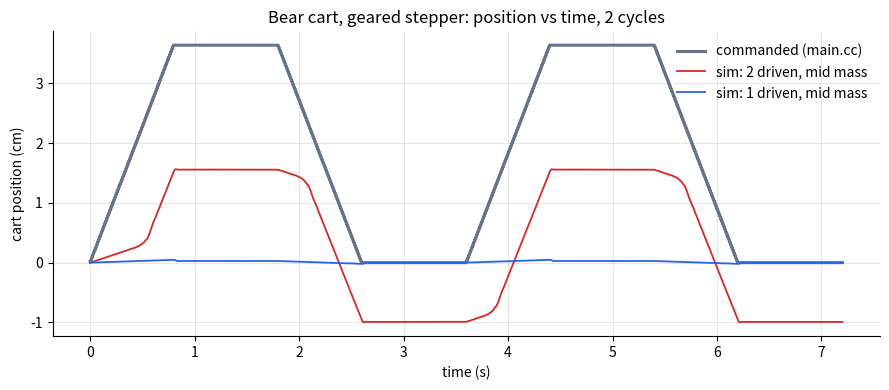

Write Python code to recreate this figure. (Note: this script raises an exception after producing the figure.)
#!/usr/bin/env python3
"""Stepper cart sim, rev 2: Barnaby on a gold ball on a dolly cart, geared NEMA17 (17HS15-1684S-PG5).

Run:  python3 cart_sim.py            (all cases + sensitivity + time-domain sim + cart_sim.png)
      python3 cart_sim.py --no-dyn   (skip time-domain sim, ~instant)
Edit: only the PARAMS / MASS / CASES blocks. Every entry = (value, unit, source, note).
Source tags: "web:<url>", "brain:<file:line>", "code:<file:line>", "user/photo", "derived", "GUESS".
"""
import math
import sys

BRAIN = "projects/cocaine-bear"
MC = "/home/user/tayg-oss/franky-fedbear/main.cc"
U_MOTOR = "https://tindie.com/products/stepperonline/nema-17-stepper-motor-38mm-length-w-51-gearbox/"
U_BEAR = "https://spirit-halloween.fandom.com/wiki/Barnaby_the_Bear"
U_DOLLY = "https://gorillamade.com/product/gfs-1830/"
U_POLOLU = "https://forum.pololu.com/t/what-is-the-correct-method-to-set-the-current-limit/14559"

# ============================== PARAMS ==============================
PARAMS = {
    # --- drive profile (exactly main.cc) ---
    "steps_per_segment": (200, "steps", f"code:{MC}:12,36", "STEPS_PER_REV loop count"),
    "step_high_us":      (2000, "us", f"code:{MC}:13,39", ""),
    "step_low_us":       (2000, "us", f"code:{MC}:13,42", ""),
    "pause_s":           (1.0, "s", f"code:{MC}:45,59", "delay(1000)"),
    # --- motor + gearbox: 17HS15-1684S-PG5 (label: user/photo) ---
    "step_angle_deg":    (1.8, "deg", f"web:{U_MOTOR}", "0.35 deg at output / 5.18"),
    "microstep":         (1, "-", "user", "MS pins unconnected -> pulled LOW on A4988 & DRV8825 = full step"),
    "gear_ratio":        (5.18, "-", f"web:{U_MOTOR}", "planetary, sold as 5:1"),
    "gear_eff":          (0.90, "-", f"web:{U_MOTOR}", ""),
    "gear_max_torque":   (2.0, "N*m", f"web:{U_MOTOR}", "max permissible (continuous) at output"),
    "gear_moment_torque": (4.0, "N*m", f"web:{U_MOTOR}", "moment (peak) permissible at output"),
    "holding_torque":    (0.36, "N*m", "derived", "1.68 N*m listed (geared, web) / (5.18*0.90) at motor shaft"),
    "rated_current":     (1.68, "A", f"web:{U_MOTOR}", "per phase"),
    "phase_R":           (1.65, "ohm", f"web:{U_MOTOR}", ""),
    "phase_L":           (3.2e-3, "H", f"web:{U_MOTOR}", ""),
    "current_limit":     (1.25, "A", "GUESS", "driver trim pot, range 1.0-1.5 A; Vref not measured; chip unidentified"),
    "fullstep_coil_factor": (0.707, "-", f"web:{U_POLOLU}", "full step: both coils at ~70% of the set limit"),
    "zero_torque_rate":  (1500.0, "full steps/s", "GUESS", "linear falloff; ~V/(2*L*I)=1500 at 12 V, 1.25 A"),
    "rotor_inertia":     (43e-7, "kg*m^2", "GUESS", "~38 g*cm^2 rotor (38 mm body) + ~5 gearbox input; not published"),
    "unloaded_pullin":   (1000.0, "full steps/s", "GUESS", "start-stop rate, no load"),
    "rotor_damping":     (2e-4, "N*m*s/rad", "GUESS", "dynamic sim only"),
    "supply_V":          (12.0, "V", f"brain:{BRAIN}/topics/motor-hardware-2026-10-09.md:20", "Anker SOLIX car socket"),
    # --- wheels / floor ---
    "wheel_diameter":    (0.060, "m", "user/photo", "WHEELTEC, on gearbox output via clamp hub"),
    "wheel_inertia":     (3e-5, "kg*m^2", "GUESS", "per driven wheel + hub"),
    "crr":               (0.05, "-", "GUESS", "rolling resistance, small wheels/casters on carpet"),
    "mu":                (0.6, "-", "GUESS", "tyre-carpet friction"),
    "g":                 (9.81, "m/s^2", "const", ""),
    # --- per-case (overridden by CASES) ---
    "driven_wheels":     (2, "-", "case", "user/photo: one per rear side, mirrored"),
    "driven_load_frac":  (0.33, "-", "case", "GUESS"),
    "mass_total":        (24.0, "kg", "case", ""),
}

# Mass build-up, kg: (low, mid, high, source)
MASS = {
    "bear":        (9.07, 9.07, 11.3, f"web:{U_BEAR} + brain:{BRAIN}/_files/council/S0/S0-facts.md:601 ('about 20 lb'; high = 25 lb GUESS)"),
    "ball_60_70cm": (1.0, 3.0, 6.0, "GUESS: EPS 15-30 kg/m^3 x 0.11-0.18 m^3 solid; hollow/painted shell lower"),
    "dolly_frame": (4.0, 7.0, 9.3, f"GUESS; high = steel 18x30 dolly 20.4 lb web:{U_DOLLY}"),
    "wood_carpet": (2.0, 3.5, 5.0, "GUESS: plywood deck + carpet"),
    "drive_elec":  (1.4, 1.5, 1.7, f"motors 0.46 kg each web:{U_MOTOR} + wheels/board GUESS"),
}
LEVELS = {"low": 0, "mid": 1, "high": 2}

# Layout (user/photo, resolved): TWO driven rear wheels, one per side, motors mirrored -> PRIMARY.
# "1 driven" kept only as a footnote (Tony's first description).
CASES = {
    "2 driven": dict(driven_wheels=2, driven_load_frac=0.33),  # GUESS: 2 driven of ~6 contact points (casters carry rest)
    "1 driven": dict(driven_wheels=1, driven_load_frac=0.2),   # footnote; GUESS 1 of ~5
}
SENS_KEYS = ["current_limit", "holding_torque", "gear_ratio", "wheel_diameter", "mass_total",
             "rotor_inertia", "zero_torque_rate", "unloaded_pullin", "driven_load_frac", "mu", "crr",
             "wheel_inertia", "step_high_us"]
LAG_BUDGET_STEPS = 2.0     # GUESS: rotor may trail command <2 full steps before losing sync
# ===================================================================


def mass(level):
    return sum(v[LEVELS[level]] for v in MASS.values())


def P(p, k):
    return p[k][0]


def with_case(p, **kw):
    q = dict(p)
    for k, v in kw.items():
        q[k] = (v,) + tuple(p[k][1:])
    return q


def analyse(p):
    d = {}
    G, eta = P(p, "gear_ratio"), P(p, "gear_eff")
    step = math.radians(P(p, "step_angle_deg")) / P(p, "microstep")
    t_step = (P(p, "step_high_us") + P(p, "step_low_us")) * 1e-6
    full_rate = 1 / t_step / P(p, "microstep")
    w_m = step / t_step
    r = P(p, "wheel_diameter") / 2
    m, n, g = P(p, "mass_total"), P(p, "driven_wheels"), P(p, "g")
    seg_t = P(p, "steps_per_segment") * t_step
    v = w_m / G * r
    d.update(G=G, eta=eta, step=step, t_step=t_step, full_rate=full_rate, w_m=w_m, r=r, m=m, n=n,
             rpm_wheel=w_m / G * 60 / (2 * math.pi), v=v, seg_t=seg_t, seg_dist=v * seg_t,
             cycle_t=2 * seg_t + 2 * P(p, "pause_s"))
    # motor-side torque available (per motor)
    T0 = P(p, "holding_torque") * min(1.0, P(p, "current_limit") / P(p, "rated_current")) * P(p, "fullstep_coil_factor")
    T_spd = max(0.0, T0 * (1 - full_rate / P(p, "zero_torque_rate")))
    # loads per motor referred to motor shaft
    J_load = (P(p, "wheel_inertia") + (m / n) * r * r) / (G * G * eta)
    J_eq = P(p, "rotor_inertia") + J_load
    F_rr = P(p, "crr") * m * g
    T_rr = (F_rr / n) * r / (G * eta)
    d.update(T0=T0, T_spd=T_spd, J_load=J_load, J_eq=J_eq, F_rr=F_rr, T_rr=T_rr)
    # start models
    a1 = w_m / t_step                                              # one step to full speed
    a2 = w_m ** 2 / (2 * LAG_BUDGET_STEPS * step * P(p, "microstep"))  # lag budget
    for tag, a in (("one", a1), ("lag", a2)):
        T_req = T_rr + J_eq * a
        d[f"T_start_{tag}"] = T_req
        d[f"m_start_{tag}"] = T_spd / T_req
        d[f"F_start_{tag}"] = F_rr + m * a * r / G
    d["m_cruise"] = T_spd / T_rr
    d["f_pullin"] = P(p, "unloaded_pullin") / math.sqrt(1 + J_load / P(p, "rotor_inertia"))
    d["m_pullin"] = d["f_pullin"] / full_rate
    N_drv = m * g * P(p, "driven_load_frac")
    d["traction"] = P(p, "mu") * N_drv
    d["m_slip_cruise"] = d["traction"] / F_rr
    d["m_slip_start"] = d["traction"] / d["F_start_lag"]
    # gearbox: worst output torque = max the motor can push through it, and torque needed at lag-budget start
    d["gear_out_max"] = T0 * G * eta
    d["gear_out_start"] = d["T_start_lag"] * G * eta
    # torque the motor needs just to spin the wheel against carpet friction (slipping start)
    d["T_slipping"] = (d["traction"] / n) * r / (G * eta)
    d["m_slipping"] = T_spd / d["T_slipping"]
    d["margin"] = min(d["m_cruise"], d["m_start_lag"], d["m_pullin"])
    d["verdict"] = "OK" if d["margin"] >= 1 else "STALL"
    return d


def drive_profile(p, cycles):
    th, tl = P(p, "step_high_us") * 1e-6, P(p, "step_low_us") * 1e-6
    t, ev = 0.0, []
    for _ in range(cycles):
        for direction in (+1, -1):
            for _ in range(int(P(p, "steps_per_segment"))):
                ev.append((t, direction))
                t += th + tl
            t += P(p, "pause_s")
    return ev, t


def dynamic_sim(p, cycles=1, dt=5e-6, v_eps=0.005, rec=1e-3):
    """2-DOF: motor rotor (sinusoidal detent torque toward command, linear torque-speed falloff)
    and cart, coupled through the driven wheel(s) by regularized Coulomb friction (wheel CAN slip)."""
    d = analyse(p)
    ev, t_end = drive_profile(p, cycles)
    G, eta, r, n, m = d["G"], d["eta"], d["r"], d["n"], d["m"]
    Nr = math.pi / 2 / d["step"] / P(p, "microstep")
    Jm = P(p, "rotor_inertia") + P(p, "wheel_inertia") / (G * G)
    b, T0 = P(p, "rotor_damping"), d["T0"]
    wz = P(p, "zero_torque_rate") * d["step"] * P(p, "microstep")
    muN = d["traction"] / n                    # per driven wheel
    Frr = d["F_rr"]
    th = w = cmd = x = v = 0.0
    i, t, k, every = 0, 0.0, 0, max(1, int(rec / dt))
    ts, xc, xs = [], [], []
    sin, tanh = math.sin, math.tanh
    while t < t_end:
        while i < len(ev) and ev[i][0] <= t:
            cmd += ev[i][1] * d["step"]
            i += 1
        aw = w if w >= 0 else -w
        Tm = (T0 * (1 - aw / wz) if aw < wz else 0.0) * sin(Nr * (cmd - th))
        F = muN * tanh((w * r / G - v) / v_eps)          # ground force per driven wheel
        w += (Tm - F * r / (G * eta) - b * w) / Jm * dt
        v += (n * F - Frr * tanh(v / 1e-3)) / m * dt
        th += w * dt
        x += v * dt
        if k % every == 0:
            ts.append(t); xc.append(cmd * r / G); xs.append(x)
        t += dt; k += 1
    return ts, xc, xs


def main():
    base = PARAMS
    dyn = "--no-dyn" not in sys.argv
    print("=== PARAMS ===")
    for k, (v, u, s, note) in base.items():
        if s != "case":
            print(f"  {k:20s} {v!s:>9} {u:13s} [{s}] {note}")
    print("\n=== MASS (kg) ===   low / mid / high")
    for k, (lo, mi, hi, s) in MASS.items():
        print(f"  {k:13s} {lo:5.2f} {mi:5.2f} {hi:5.2f}  [{s}]")
    print(f"  {'TOTAL':13s} {mass('low'):5.2f} {mass('mid'):5.2f} {mass('high'):5.2f}")

    d0 = analyse(with_case(base, mass_total=mass("mid"), **CASES["2 driven"]))
    print("\n=== KINEMATICS (ideal, no missed steps) ===")
    print(f"  step rate {d0['full_rate']:.0f} full steps/s; wheel {d0['rpm_wheel']:.2f} RPM; speed {d0['v']*100:.2f} cm/s")
    print(f"  per segment {d0['seg_t']:.2f} s -> {d0['seg_dist']*100:.2f} cm wheel travel; cycle {d0['cycle_t']:.1f} s; net drift 0")
    print(f"  one motor full step = {d0['step']/d0['G']*d0['r']*1000:.3f} mm of cart travel")
    print(f"  motor torque avail: {d0['T0']:.3f} N*m at 0 speed, {d0['T_spd']:.3f} at {d0['full_rate']:.0f} steps/s")

    print("\n=== CASES (margins = available/required, <1 fails) ===")
    hdr = (f"  {'case':9s} {'mass':5s} {'kg':>5s} {'cruise':>7s} {'start1':>7s} {'startL':>7s} {'pullin':>7s} "
           f"{'slipCr':>7s} {'slipSt':>7s} {'spinW':>6s} {'gearOut':>8s} verdict")
    print(hdr)
    results = {}
    for cname, cv in CASES.items():
        for lvl in LEVELS:
            q = with_case(base, mass_total=mass(lvl), **cv)
            d = analyse(q)
            results[(cname, lvl)] = (q, d)
            print(f"  {cname:9s} {lvl:5s} {d['m']:5.1f} {d['m_cruise']:7.2f} {d['m_start_one']:7.3f} {d['m_start_lag']:7.3f} "
                  f"{d['m_pullin']:7.3f} {d['m_slip_cruise']:7.2f} {d['m_slip_start']:7.3f} {d['m_slipping']:6.2f} "
                  f"{d['gear_out_max']:8.2f} {d['verdict']}")
    print("  start1 = full speed within one step; startL = rotor may lag 2 steps (verdict uses startL, cruise, pullin)")
    print("  slipCr/slipSt = traction / force needed at cruise / at lag-budget start")
    print("  spinW = motor torque / torque to spin the driven wheel against carpet friction (>1: wheel can spin, motor keeps sync)")
    print(f"  gearOut = max output torque the motor can put through the gearbox, N*m (limit {P(base,'gear_max_torque')} cont, {P(base,'gear_moment_torque')} peak)")

    print("\n=== SENSITIVITY (2 driven, mid mass; each input x0.5 / x1.5) ===")
    q0, dref = results[("2 driven", "mid")]
    rows = []
    for k in SENS_KEYS:
        outs = [analyse(with_case(q0, **{k: P(q0, k) * f})) for f in (0.5, 1.5)]
        sw = abs(math.log(outs[1]["margin"] / outs[0]["margin"])) if min(o["margin"] for o in outs) > 0 else float("inf")
        sl = abs(math.log(outs[1]["m_slip_start"] / outs[0]["m_slip_start"]))
        flips = [f"x{f}" for f, o in zip((0.5, 1.5), outs) if o["verdict"] != dref["verdict"]]
        rows.append((sw, k, outs, sl, flips))
    rows.sort(key=lambda r: -r[0])
    print(f"  {'#':2s} {'input':20s} {'margin x0.5':>11s} {'x1.5':>7s} {'|ln|':>6s} {'slip|ln|':>8s} flips")
    for j, (sw, k, (lo, hi), sl, fl) in enumerate(rows, 1):
        print(f"  {j:<2d} {k:20s} {lo['margin']:11.3f} {hi['margin']:7.3f} {sw:6.2f} {sl:8.2f} {','.join(fl) or '-'}")
    print(f"  baseline margin {dref['margin']:.3f}")

    if not dyn:
        return
    print("\n=== TIME-DOMAIN SIM (1 cycle each; wheel slip allowed) ===")
    plots = []
    for key in results:
        q, d = results[key]
        cyc = 2 if key[1] == "mid" else 1
        ts, xc, xs = dynamic_sim(q, cycles=cyc)
        seg_end = int(d["seg_t"] / 1e-3)
        fwd = max(xs[: seg_end + 900])
        print(f"  {key[0]:9s} {key[1]:5s}: fwd travel {fwd*100:6.2f} cm (cmd {d['seg_dist']*100:.2f}), "
              f"end-of-cycle drift {xs[int(d['cycle_t']/1e-3)-1]*100:+6.2f} cm")
        if cyc == 2:
            plots.append((key, ts, xc, xs))
    try:
        import matplotlib
        matplotlib.use("Agg")
        import matplotlib.pyplot as plt
        fig, ax = plt.subplots(figsize=(9, 4))
        ax.plot(plots[0][1], [x * 100 for x in plots[0][2]], color="#64748b", lw=2.2, label="commanded (main.cc)")
        for (key, ts, xc, xs), col in zip(plots, ("#dc2626", "#2563eb")):
            ax.plot(ts, [x * 100 for x in xs], color=col, lw=1.3, label=f"sim: {key[0]}, mid mass")
        ax.set_xlabel("time (s)"); ax.set_ylabel("cart position (cm)")
        ax.set_title("Bear cart, geared stepper: position vs time, 2 cycles")
        ax.grid(alpha=0.3); ax.legend(frameon=False, loc="upper right")
        for s in ("top", "right"):
            ax.spines[s].set_visible(False)
        fig.tight_layout()
        out = (__file__.rsplit("/", 1)[0] + "/") if "/" in __file__ else ""
        fig.savefig(out + "cart_sim.png", dpi=120)
        print(f"  plot -> {out}cart_sim.png")
    except ImportError:
        print("  matplotlib missing; no plot")


if __name__ == "__main__":
    main()
